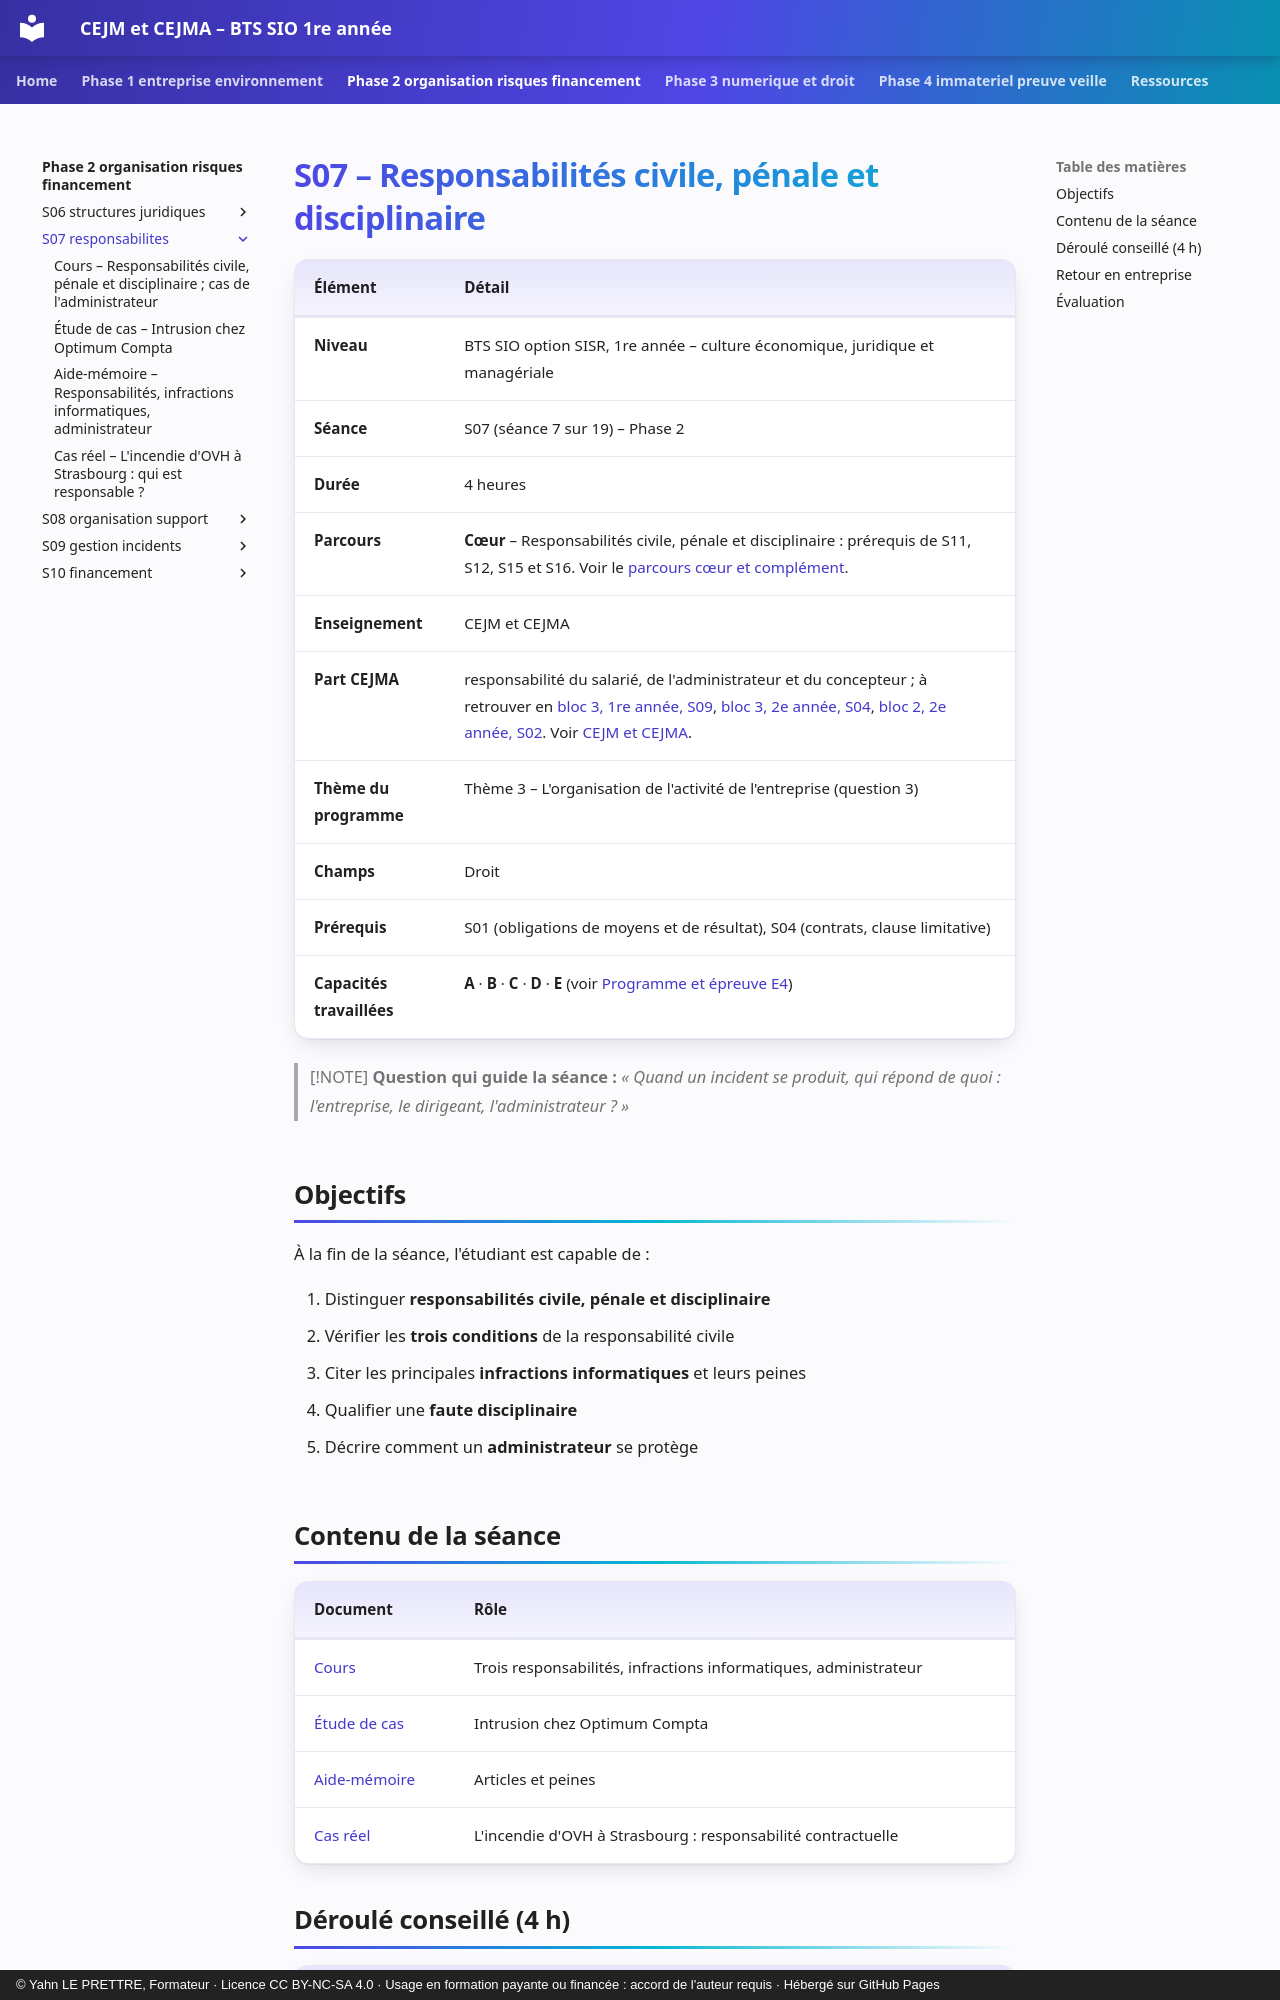

repository: YahnLP/bts1-sio-sisr-cejma · page: phase-2-organisation-risques-financement/S07-responsabilites/index.html · generator: mkdocs · copyright: © Yahn LE PRETTRE, Formateur · Licence CC BY-NC-SA 4.0 · Usage en formation payante ou financée : accord de l'auteur requis · Hébergé sur GitHub Pages

# S07 – Responsabilités civile, pénale et disciplinaire

| Élément | Détail |
|---|---|
| **Niveau** | BTS SIO option SISR, 1re année – culture économique, juridique et managériale |
| **Séance** | S07 (séance 7 sur 19) – Phase 2 |
| **Durée** | 4 heures |
| **Parcours** | **Cœur** – Responsabilités civile, pénale et disciplinaire : prérequis de S11, S12, S15 et S16. Voir le [parcours cœur et complément](../../ressources/parcours-coeur-complement.md). |
| **Enseignement** | CEJM et CEJMA |
| **Part CEJMA** | responsabilité du salarié, de l'administrateur et du concepteur ; à retrouver en [bloc 3, 1re année, S09](https://yahnlp.github.io/bts1-sio-sisr-bloc3/phase-2-donnees-personnelles/S09-aipd-identite-numerique-droit/), [bloc 3, 2e année, S04](https://yahnlp.github.io/bts2-sio-sisr-bloc3/phase-1-reprendre-cadrer/S04-cadre-juridique-responsabilites/), [bloc 2, 2e année, S02](https://yahnlp.github.io/bts2-sio-sisr-bloc2/phase-1-reprendre-concevoir/S02-cahier-des-charges-contrat/). Voir [CEJM et CEJMA](../../ressources/cejm-et-cejma.md). |
| **Thème du programme** | Thème 3 – L'organisation de l'activité de l'entreprise (question 3) |
| **Champs** | Droit |
| **Prérequis** | S01 (obligations de moyens et de résultat), S04 (contrats, clause limitative) |
| **Capacités travaillées** | **A** · **B** · **C** · **D** · **E** (voir [Programme et épreuve E4](../../ressources/programme-e4.md)) |

> [!NOTE]
> **Question qui guide la séance :** *« Quand un incident se produit, qui répond de quoi : l'entreprise, le dirigeant, l'administrateur ? »*

## Objectifs

À la fin de la séance, l'étudiant est capable de :

1. Distinguer **responsabilités civile, pénale et disciplinaire**
2. Vérifier les **trois conditions** de la responsabilité civile
3. Citer les principales **infractions informatiques** et leurs peines
4. Qualifier une **faute disciplinaire**
5. Décrire comment un **administrateur** se protège
